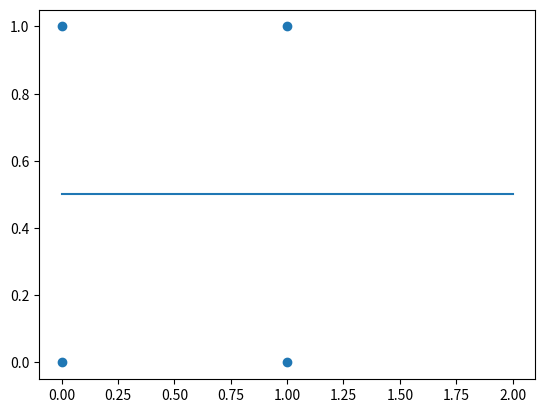

This figure's Python source:
import matplotlib.pyplot as plt

# test_inputs = [(0, 0), (0, 1), (1, 0), (1, 1)]
# correct_outputs = [False, False, False, True]
# outputs = []

# a = zip(test_inputs, correct_outputs)
# print(a)
# for test_input, correct_output in zip(test_inputs, correct_outputs):
#     linear_combination = weight1 * test_input[0] + weight2 * test_input[1] + bias


X = [0,0,1,1]
Y = [0,1,0,1]
plt.scatter(X,Y)

# AND operator
# line passing via (0,1.1) and (1.1,0)
w1 = 2
w2 = w1
b = -2.2

# NOT operator
# line passing via (0,0.5) and (1,0.5)
w1 = 0
w2 = -2
b = 1

x1 = 0
y1 = x1 * (-w1/w2) - b/w2

x2 = 2
y2 = x2 * (-w1/w2) - b/w2
plt.plot([x1,x2],[y1,y2])
plt.show()

exit()



# Generate and check output
for test_input, correct_output in zip(test_inputs, correct_outputs):
    linear_combination = weight1 * test_input[0] + weight2 * test_input[1] + bias


